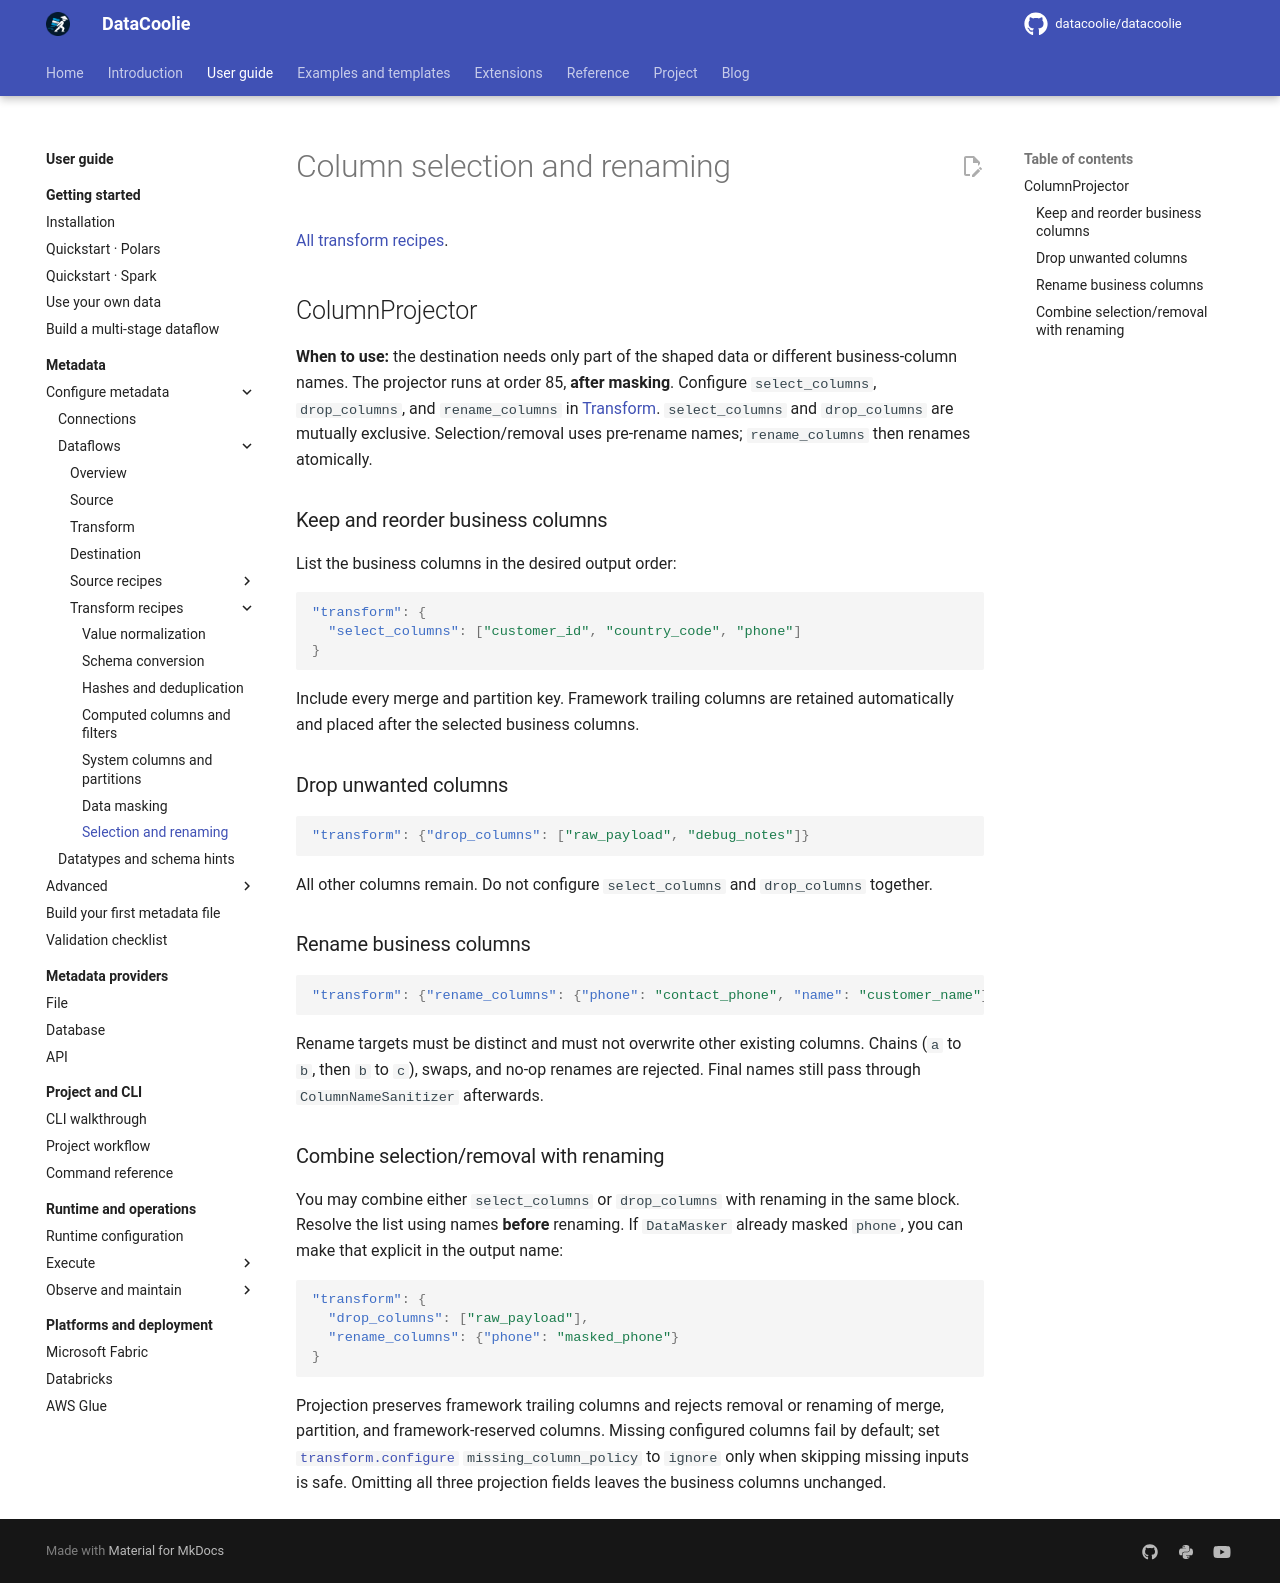

repository: datacoolie/datacoolie · page: guide/metadata/transform-projection/index.html · generator: mkdocs

---
title: Column selection and renaming | DataCoolie
description: Configure column selection and renaming with metadata, examples and backend-specific guidance.
---

# Column selection and renaming

[All transform recipes](transform-patterns.md).

## ColumnProjector

**When to use:** the destination needs only part of the shaped data or different
business-column names. The projector runs at order 85, **after masking**.
Configure `select_columns`, `drop_columns`, and `rename_columns` in
[Transform](../../reference/metadata-schema.md#transform).
`select_columns` and `drop_columns` are mutually exclusive. Selection/removal
uses pre-rename names; `rename_columns` then renames atomically.

### Keep and reorder business columns

List the business columns in the desired output order:

```json
"transform": {
  "select_columns": ["customer_id", "country_code", "phone"]
}
```

Include every merge and partition key. Framework trailing columns are retained
automatically and placed after the selected business columns.

### Drop unwanted columns

```json
"transform": {"drop_columns": ["raw_payload", "debug_notes"]}
```

All other columns remain. Do not configure `select_columns` and `drop_columns`
together.

### Rename business columns

```json
"transform": {"rename_columns": {"phone": "contact_phone", "name": "customer_name"}}
```

Rename targets must be distinct and must not overwrite other existing columns.
Chains (`a` to `b`, then `b` to `c`), swaps, and no-op renames are rejected.
Final names still pass through `ColumnNameSanitizer` afterwards.

### Combine selection/removal with renaming

You may combine either `select_columns` or `drop_columns` with renaming in the
same block. Resolve the list using names **before** renaming. If `DataMasker`
already masked `phone`, you can make that explicit in the output name:

```json
"transform": {
  "drop_columns": ["raw_payload"],
  "rename_columns": {"phone": "masked_phone"}
}
```

Projection preserves framework trailing columns and rejects removal or
renaming of merge, partition, and framework-reserved columns. Missing
configured columns fail by default; set
[`transform.configure`](../../reference/metadata-schema.md#dataflowstransformconfigure)
`missing_column_policy` to `ignore` only when skipping missing inputs is safe.
Omitting all three projection fields leaves the business columns unchanged.
